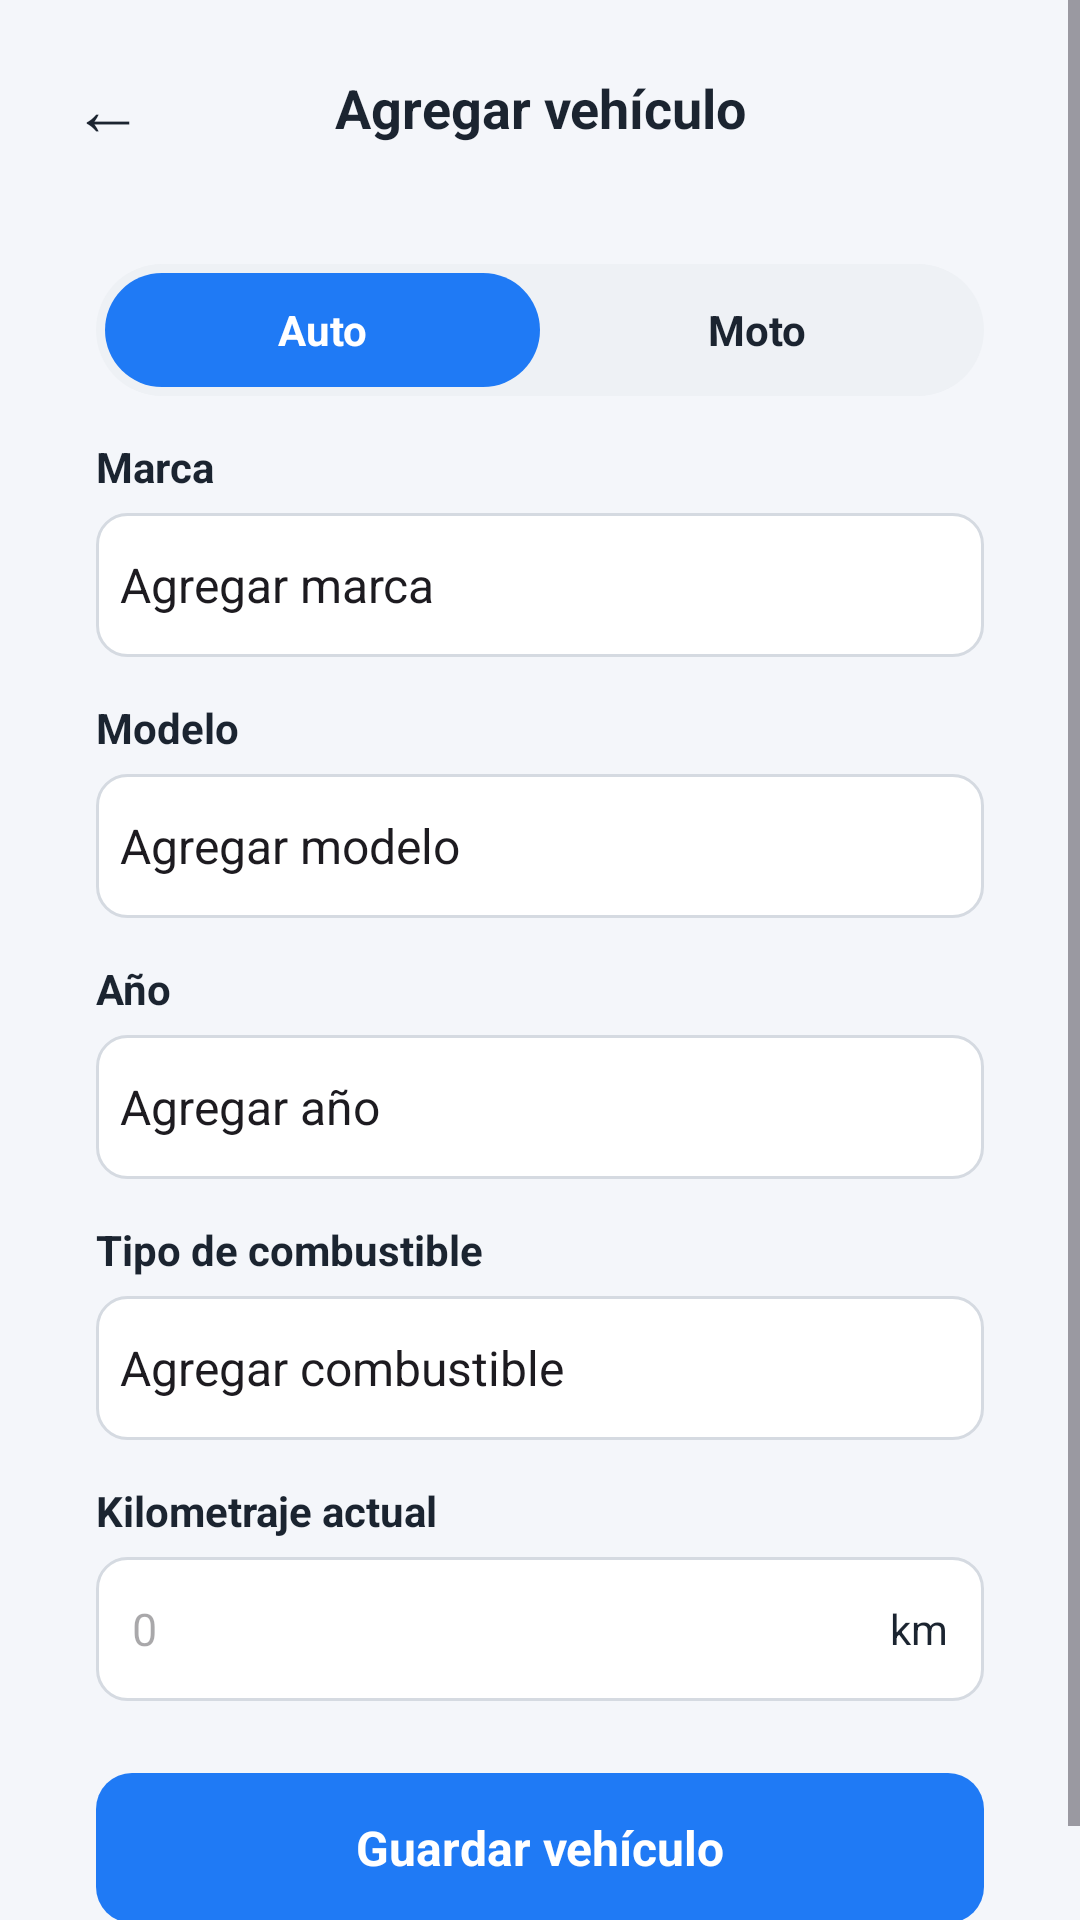

This screen was rendered from an Android layout file. Write that file and the resources it references.
<!-- AndroidManifest.xml: application theme Theme.ProyectoFinal -->
<!-- res/layout/activity_agregar_vehiculo.xml -->
<?xml version="1.0" encoding="utf-8"?>
<ScrollView xmlns:android="http://schemas.android.com/apk/res/android"
    android:layout_width="match_parent"
    android:layout_height="match_parent"
    android:background="@color/fondo"
    android:fillViewport="true">

    <LinearLayout
        android:layout_width="match_parent"
        android:layout_height="wrap_content"
        android:orientation="vertical"
        android:padding="16dp">

        
        <RelativeLayout
            android:layout_width="match_parent"
            android:layout_height="wrap_content">

            <TextView
                android:id="@+id/btnVolver"
                android:layout_width="40dp"
                android:layout_height="40dp"
                android:gravity="center"
                android:text="←"
                android:textColor="@color/texto"
                android:textSize="24sp" />

            <TextView
                android:layout_width="wrap_content"
                android:layout_height="40dp"
                android:layout_centerHorizontal="true"
                android:gravity="center"
                android:text="Agregar vehículo"
                android:textColor="@color/texto"
                android:textSize="18sp"
                android:textStyle="bold" />
        </RelativeLayout>

        
        <LinearLayout
            android:layout_width="match_parent"
            android:layout_height="wrap_content"
            android:layout_marginTop="16dp"
            android:background="@drawable/bg_card_blanca"
            android:orientation="vertical"
            android:padding="16dp">

            
            <LinearLayout
                android:layout_width="match_parent"
                android:layout_height="44dp"
                android:background="@drawable/bg_toggle_fondo"
                android:orientation="horizontal"
                android:padding="3dp">

                <TextView
                    android:id="@+id/btnAuto"
                    android:layout_width="0dp"
                    android:layout_height="match_parent"
                    android:layout_weight="1"
                    android:background="@drawable/bg_toggle_activo"
                    android:gravity="center"
                    android:text="Auto"
                    android:textColor="@android:color/white"
                    android:textStyle="bold" />

                <TextView
                    android:id="@+id/btnMoto"
                    android:layout_width="0dp"
                    android:layout_height="match_parent"
                    android:layout_weight="1"
                    android:gravity="center"
                    android:text="Moto"
                    android:textColor="@color/texto"
                    android:textStyle="bold" />
            </LinearLayout>

            <TextView style="@style/EtiquetaForm" android:text="Marca" />
            <Spinner
                android:id="@+id/spMarca"
                android:entries="@array/ph_marca"
                android:layout_width="match_parent"
                android:layout_height="48dp"
                android:background="@drawable/bg_input" />

            <TextView style="@style/EtiquetaForm" android:text="Modelo" />
            <Spinner
                android:id="@+id/spModelo"
                android:entries="@array/ph_modelo"
                android:layout_width="match_parent"
                android:layout_height="48dp"
                android:background="@drawable/bg_input" />

            <TextView style="@style/EtiquetaForm" android:text="Año" />
            <Spinner
                android:id="@+id/spAnio"
                android:entries="@array/ph_anio"
                android:layout_width="match_parent"
                android:layout_height="48dp"
                android:background="@drawable/bg_input" />

            <TextView style="@style/EtiquetaForm" android:text="Tipo de combustible" />
            <Spinner
                android:id="@+id/spCombustible"
                android:entries="@array/ph_combustible"
                android:layout_width="match_parent"
                android:layout_height="48dp"
                android:background="@drawable/bg_input" />

            <TextView style="@style/EtiquetaForm" android:text="Kilometraje actual" />
            <LinearLayout
                android:layout_width="match_parent"
                android:layout_height="48dp"
                android:background="@drawable/bg_input"
                android:gravity="center_vertical"
                android:orientation="horizontal"
                android:paddingHorizontal="12dp">

                <EditText
                    android:id="@+id/etKm"
                    android:layout_width="0dp"
                    android:layout_height="match_parent"
                    android:layout_weight="1"
                    android:background="@null"
                    android:hint="0"
                    android:inputType="number"
                    android:textColor="@color/texto"
                    android:textSize="15sp" />

                <TextView
                    android:layout_width="wrap_content"
                    android:layout_height="wrap_content"
                    android:text="km"
                    android:textColor="@color/texto" />
            </LinearLayout>

            <TextView
                android:id="@+id/btnGuardar"
                android:layout_width="match_parent"
                android:layout_height="50dp"
                android:layout_marginTop="24dp"
                android:background="@drawable/bg_boton_azul"
                android:gravity="center"
                android:text="Guardar vehículo"
                android:textColor="@android:color/white"
                android:textSize="16sp"
                android:textStyle="bold" />
        </LinearLayout>
    </LinearLayout>
</ScrollView>
<!-- resources referenced by this layout -->
<resources>
  <string-array name="ph_anio">
          <item>Agregar año</item>
      </string-array>
  <string-array name="ph_combustible">
          <item>Agregar combustible</item>
      </string-array>
  <string-array name="ph_marca">
          <item>Agregar marca</item>
      </string-array>
  <string-array name="ph_modelo">
          <item>Agregar modelo</item>
      </string-array>
  <color name="fondo">#F4F6FA</color>
  <color name="texto">#1B2430</color>
  <!-- drawable bg_boton_azul (drawable) -->
  <shape xmlns:android="http://schemas.android.com/apk/res/android">
      <solid android:color="#1F7AF5" />
      <corners android:radius="12dp" />
  </shape>
  <!-- drawable bg_input (drawable) -->
  <shape xmlns:android="http://schemas.android.com/apk/res/android">
      <solid android:color="#FFFFFF" />
      <stroke android:width="1dp" android:color="#D5DAE1" />
      <corners android:radius="10dp" />
  </shape>
  <!-- drawable bg_toggle_activo (drawable) -->
  <shape xmlns:android="http://schemas.android.com/apk/res/android">
      <solid android:color="#1F7AF5" />
      <corners android:radius="20dp" />
  </shape>
  <!-- drawable bg_toggle_fondo (drawable) -->
  <shape xmlns:android="http://schemas.android.com/apk/res/android">
      <solid android:color="#EEF1F5" />
      <corners android:radius="22dp" />
  </shape>
  <style name="EtiquetaForm">
          <item name="android:layout_width">wrap_content</item>
          <item name="android:layout_height">wrap_content</item>
          <item name="android:layout_marginTop">14dp</item>
          <item name="android:layout_marginBottom">6dp</item>
          <item name="android:textColor">@color/texto</item>
          <item name="android:textSize">14sp</item>
          <item name="android:textStyle">bold</item>
      </style>
  <style name="Theme.ProyectoFinal" parent="Theme.Material3.Light.NoActionBar" />
</resources>
